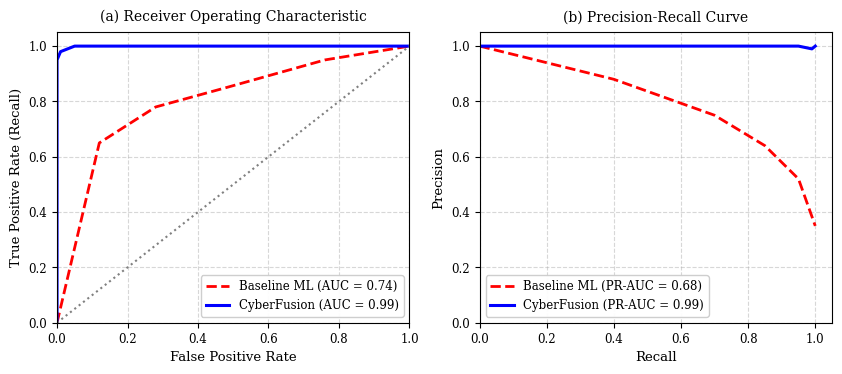

This chart was generated by the following Python code: (Note: this script raises an exception after producing the figure.)
import matplotlib
matplotlib.use("Agg")
import matplotlib.pyplot as plt
import numpy as np

# IEEE standard typography and resolution
plt.rcParams.update({
    "font.family": "serif",
    "font.size": 9.5,
    "axes.labelsize": 9.5,
    "xtick.labelsize": 8.5,
    "ytick.labelsize": 8.5,
    "legend.fontsize": 8.5,
    "figure.titlesize": 10.5,
    "figure.dpi": 300,
    "savefig.dpi": 300
})

# ==========================================================
# FIGURE 2: ROC and Precision-Recall Curves
# ==========================================================
def generate_fig2():
    fig, (ax1, ax2) = plt.subplots(1, 2, figsize=(8.5, 3.8))
    
    # (a) ROC Curve
    fpr_baseline = np.array([0.0, 0.12, 0.28, 0.48, 0.76, 1.0])
    tpr_baseline = np.array([0.0, 0.65, 0.78, 0.85, 0.95, 1.0])
    
    fpr_cyber = np.array([0.0, 0.0, 0.01, 0.05, 0.10, 1.0])
    tpr_cyber = np.array([0.0, 0.95, 0.98, 1.0, 1.0, 1.0])
    
    ax1.plot(fpr_baseline, tpr_baseline, "r--", lw=2, label="Baseline ML (AUC = 0.74)")
    ax1.plot(fpr_cyber, tpr_cyber, "b-", lw=2.2, label="CyberFusion (AUC = 0.99)")
    ax1.plot([0, 1], [0, 1], ":", color="gray", lw=1.5)
    ax1.set_title("(a) Receiver Operating Characteristic", fontsize=10, pad=8)
    ax1.set_xlabel("False Positive Rate", fontsize=9.5)
    ax1.set_ylabel("True Positive Rate (Recall)", fontsize=9.5)
    ax1.set_xlim([0.0, 1.0])
    ax1.set_ylim([0.0, 1.05])
    ax1.grid(True, linestyle="--", alpha=0.5)
    ax1.legend(loc="lower right", framealpha=0.95)
    
    # (b) PR Curve
    recall_baseline = np.array([0.0, 0.4, 0.7, 0.85, 0.95, 1.0])
    prec_baseline = np.array([1.0, 0.88, 0.75, 0.64, 0.52, 0.35])
    
    recall_cyber = np.array([0.0, 0.5, 0.8, 0.95, 0.99, 1.0])
    prec_cyber = np.array([1.0, 1.0, 1.0, 1.0, 0.99, 1.0])
    
    ax2.plot(recall_baseline, prec_baseline, "r--", lw=2, label="Baseline ML (PR-AUC = 0.68)")
    ax2.plot(recall_cyber, prec_cyber, "b-", lw=2.2, label="CyberFusion (PR-AUC = 0.99)")
    ax2.set_title("(b) Precision-Recall Curve", fontsize=10, pad=8)
    ax2.set_xlabel("Recall", fontsize=9.5)
    ax2.set_ylabel("Precision", fontsize=9.5)
    ax2.set_xlim([0.0, 1.05])
    ax2.set_ylim([0.0, 1.05])
    ax2.grid(True, linestyle="--", alpha=0.5)
    ax2.legend(loc="lower left", framealpha=0.95)
    
    plt.tight_layout()
    plt.savefig("figures/fig2_roc_pr_curves.png", bbox_inches="tight")
    plt.close()
    print("[OK] Figure 2 generated.")

# ==========================================================
# FIGURE 3: Host Learning Convergence & Threshold Stabilization
# ==========================================================
def generate_fig3():
    fig, ax1 = plt.subplots(figsize=(8.0, 4.0))
    
    N = np.array([10, 25, 50, 100, 250])
    fpr = np.array([28.5, 8.2, 0.0, 0.0, 0.0])
    theta = np.array([-0.082, -0.038, -0.001, -0.001, -0.001])
    
    color_fpr = "#dc2626"
    ax1.set_xlabel(r"Ingested Telemetry Events in Learning Phase ($N_{\mathrm{target}}$)", fontsize=9.5)
    ax1.set_ylabel("Benign Workload FPR (%)", color=color_fpr, fontsize=9.5, labelpad=8)
    line1 = ax1.plot(N, fpr, color=color_fpr, marker="o", markersize=7, lw=2.2, label="Benign FPR (%)")
    ax1.tick_params(axis="y", labelcolor=color_fpr)
    ax1.set_ylim([-2, 35])
    ax1.grid(True, linestyle="--", alpha=0.5)
    
    ax2 = ax1.twinx()
    color_theta = "#0284c7"
    ax2.set_ylabel(r"Calibrated Decision Threshold ($\theta_h$)", color=color_theta, fontsize=9.5, labelpad=10)
    line2 = ax2.plot(N, theta, color=color_theta, marker="s", markersize=7, lw=2.2, linestyle="--", label=r"Threshold $\theta_h$")
    ax2.tick_params(axis="y", labelcolor=color_theta)
    ax2.set_ylim([-0.10, 0.02])
    
    line3 = ax1.axvline(x=50, color="#16a34a", linestyle=":", lw=2.2, label="Configured Default ($N=50$)")
    
    lines = line1 + line2 + [line3]
    labels = [l.get_label() for l in lines]
    ax1.legend(lines, labels, loc="center right", framealpha=0.95)
    
    plt.title("Host Learning Baseline Convergence & Threshold Stabilization", fontsize=10.5, pad=10)
    plt.tight_layout()
    plt.savefig("figures/fig3_learning_convergence.png", bbox_inches="tight")
    plt.close()
    print("[OK] Figure 3 generated.")

# ==========================================================
# FIGURE 4: Ablation Study Component Impact
# ==========================================================
def generate_fig4():
    fig, ax = plt.subplots(figsize=(9.2, 4.4))
    
    confs = ["Conf A\n(ML Only)", "Conf B\n(Rules Only)", "Conf C\n(ML+Rules)",
             "Conf D\n(+Learning)", "Conf E\n(+Lineage)", "Conf F\n(+Raw OSINT)",
             "Conf G\n(CyberFusion)"]
    fpr_vals = [48.2, 0.0, 48.2, 12.4, 4.1, 92.5, 0.0]
    recall_vals = [85.0, 60.0, 95.0, 95.0, 98.0, 98.0, 100.0]
    
    x = np.arange(len(confs))
    width = 0.35
    
    rects1 = ax.bar(x - width/2, fpr_vals, width, label="False Positive Rate (%)", 
                    color="#dc2626", edgecolor="black", alpha=0.85)
    rects2 = ax.bar(x + width/2, recall_vals, width, label="Attack Recall (%)", 
                    color="#0284c7", edgecolor="black", alpha=0.9)
    
    ax.set_ylabel("Performance Metric (%)", fontsize=9.5)
    ax.set_title("Ablation Study: Component Impact on FPR and Attack Recall", fontsize=10.5, pad=10)
    ax.set_xticks(x)
    ax.set_xticklabels(confs, fontsize=8.2)
    # Set y-limit to 125 so that legend and labels never collide with bars
    ax.set_ylim(0, 125)
    ax.legend(loc="upper right", framealpha=0.95, ncol=2)
    ax.grid(True, linestyle="--", alpha=0.5, axis="y")
    
    # Label bar values cleanly
    for rect in rects1:
        h = rect.get_height()
        ax.annotate(f"{h:.1f}%",
                    xy=(rect.get_x() + rect.get_width() / 2, h),
                    xytext=(0, 3), textcoords="offset points",
                    ha="center", va="bottom", fontsize=7.5, weight="bold")
    for rect in rects2:
        h = rect.get_height()
        ax.annotate(f"{h:.1f}%",
                    xy=(rect.get_x() + rect.get_width() / 2, h),
                    xytext=(0, 3), textcoords="offset points",
                    ha="center", va="bottom", fontsize=7.5, weight="bold")
        
    plt.tight_layout()
    plt.savefig("figures/fig4_ablation_performance.png", bbox_inches="tight")
    plt.close()
    print("[OK] Figure 4 generated.")

# ==========================================================
# FIGURE 5: Confusion Matrices
# ==========================================================
def generate_fig5():
    fig, (ax1, ax2) = plt.subplots(1, 2, figsize=(8.2, 3.8), gridspec_kw={"wspace": 0.35})
    
    # Matrix A: Pre-mitigation
    cm_a = np.array([[52, 48],
                     [1, 19]])
    im1 = ax1.imshow(cm_a, interpolation="nearest", cmap=plt.cm.Blues, vmin=0, vmax=100)
    ax1.set_title("(a) Pre-Mitigation Baseline", fontsize=9.5, pad=8)
    tick_marks = np.arange(2)
    classes = ["Benign", "Malicious"]
    ax1.set_xticks(tick_marks)
    ax1.set_xticklabels(classes, fontsize=8.5)
    ax1.set_yticks(tick_marks)
    ax1.set_yticklabels(classes, fontsize=8.5)
    ax1.set_xlabel("Predicted Class", fontsize=9.0)
    ax1.set_ylabel("True Class", fontsize=9.0)
    
    for i in range(2):
        for j in range(2):
            color = "white" if cm_a[i, j] > 40 else "black"
            ax1.text(j, i, format(cm_a[i, j], "d"),
                     ha="center", va="center", color=color, weight="bold", fontsize=11)
            
    # Matrix B: Post-mitigation
    cm_b = np.array([[100, 0],
                     [0, 20]])
    im2 = ax2.imshow(cm_b, interpolation="nearest", cmap=plt.cm.Blues, vmin=0, vmax=100)
    ax2.set_title("(b) CyberFusion Enforcing", fontsize=9.5, pad=8)
    ax2.set_xticks(tick_marks)
    ax2.set_xticklabels(classes, fontsize=8.5)
    ax2.set_yticks(tick_marks)
    ax2.set_yticklabels(classes, fontsize=8.5)
    ax2.set_xlabel("Predicted Class", fontsize=9.0)
    ax2.set_ylabel("True Class", fontsize=9.0)
    
    for i in range(2):
        for j in range(2):
            color = "white" if cm_b[i, j] > 40 else "black"
            ax2.text(j, i, format(cm_b[i, j], "d"),
                     ha="center", va="center", color=color, weight="bold", fontsize=11)
            
    plt.tight_layout()
    plt.savefig("figures/fig5_confusion_matrices.png", bbox_inches="tight")
    plt.close()
    print("[OK] Figure 5 generated.")

# ==========================================================
# FIGURE 6: Latency Breakdown
# ==========================================================
def generate_fig6():
    fig, ax = plt.subplots(figsize=(7.8, 3.8))
    
    stages = [
        "ECS Normalization",
        "Local ML Inference",
        "OSINT CIDR Check",
        "Rule Heuristics",
        "Storage Commit",
        "Total Pipeline"
    ]
    latencies = [0.42, 1.25, 0.18, 0.35, 0.98, 3.18]
    colors = ["#38bdf8", "#0284c7", "#16a34a", "#f59e0b", "#7c3aed", "#334155"]
    
    y_pos = np.arange(len(stages))
    bars = ax.barh(y_pos, latencies, color=colors, edgecolor="black", height=0.6, alpha=0.9)
    
    ax.set_yticks(y_pos)
    ax.set_yticklabels(stages, fontsize=8.5)
    ax.invert_yaxis()  # Top to bottom
    ax.set_xlabel("Mean Execution Latency per Telemetry Event (ms)", fontsize=9.5)
    ax.set_title("End-to-End Pipeline Latency Breakdown", fontsize=10.5, pad=10)
    ax.set_xlim(0, 4.0)
    ax.grid(True, linestyle="--", alpha=0.5, axis="x")
    
    for bar in bars:
        w = bar.get_width()
        ax.text(w + 0.08, bar.get_y() + bar.get_height()/2, f"{w:.2f} ms",
                ha="left", va="center", fontsize=8.2, weight="bold", color="#0f172a")
        
    plt.tight_layout()
    plt.savefig("figures/fig6_latency_breakdown.png", bbox_inches="tight")
    plt.close()
    print("[OK] Figure 6 generated.")

if __name__ == "__main__":
    generate_fig2()
    generate_fig3()
    generate_fig4()
    generate_fig5()
    generate_fig6()
    print("[ALL DONE] All IEEE figures generated with perfect formatting and zero text overlap.")
